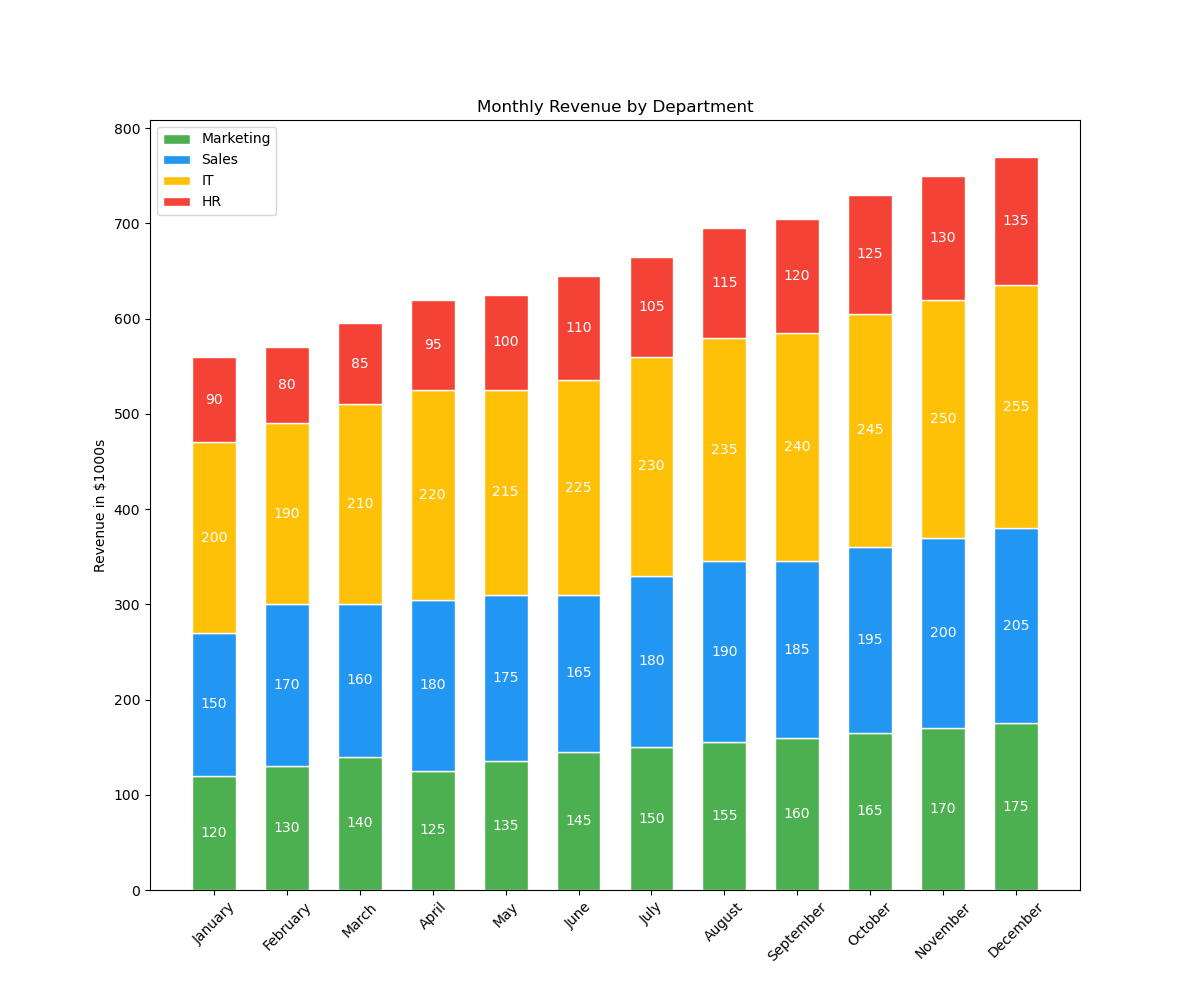

Data behind this chart, as committed beside it:
Month, Marketing, Sales, IT, HR
January, 120, 150, 200, 90
February, 130, 170, 190, 80
March, 140, 160, 210, 85
April, 125, 180, 220, 95
May, 135, 175, 215, 100
June, 145, 165, 225, 110
July, 150, 180, 230, 105
August, 155, 190, 235, 115
September, 160, 185, 240, 120
October, 165, 195, 245, 125
November, 170, 200, 250, 130
December, 175, 205, 255, 135
